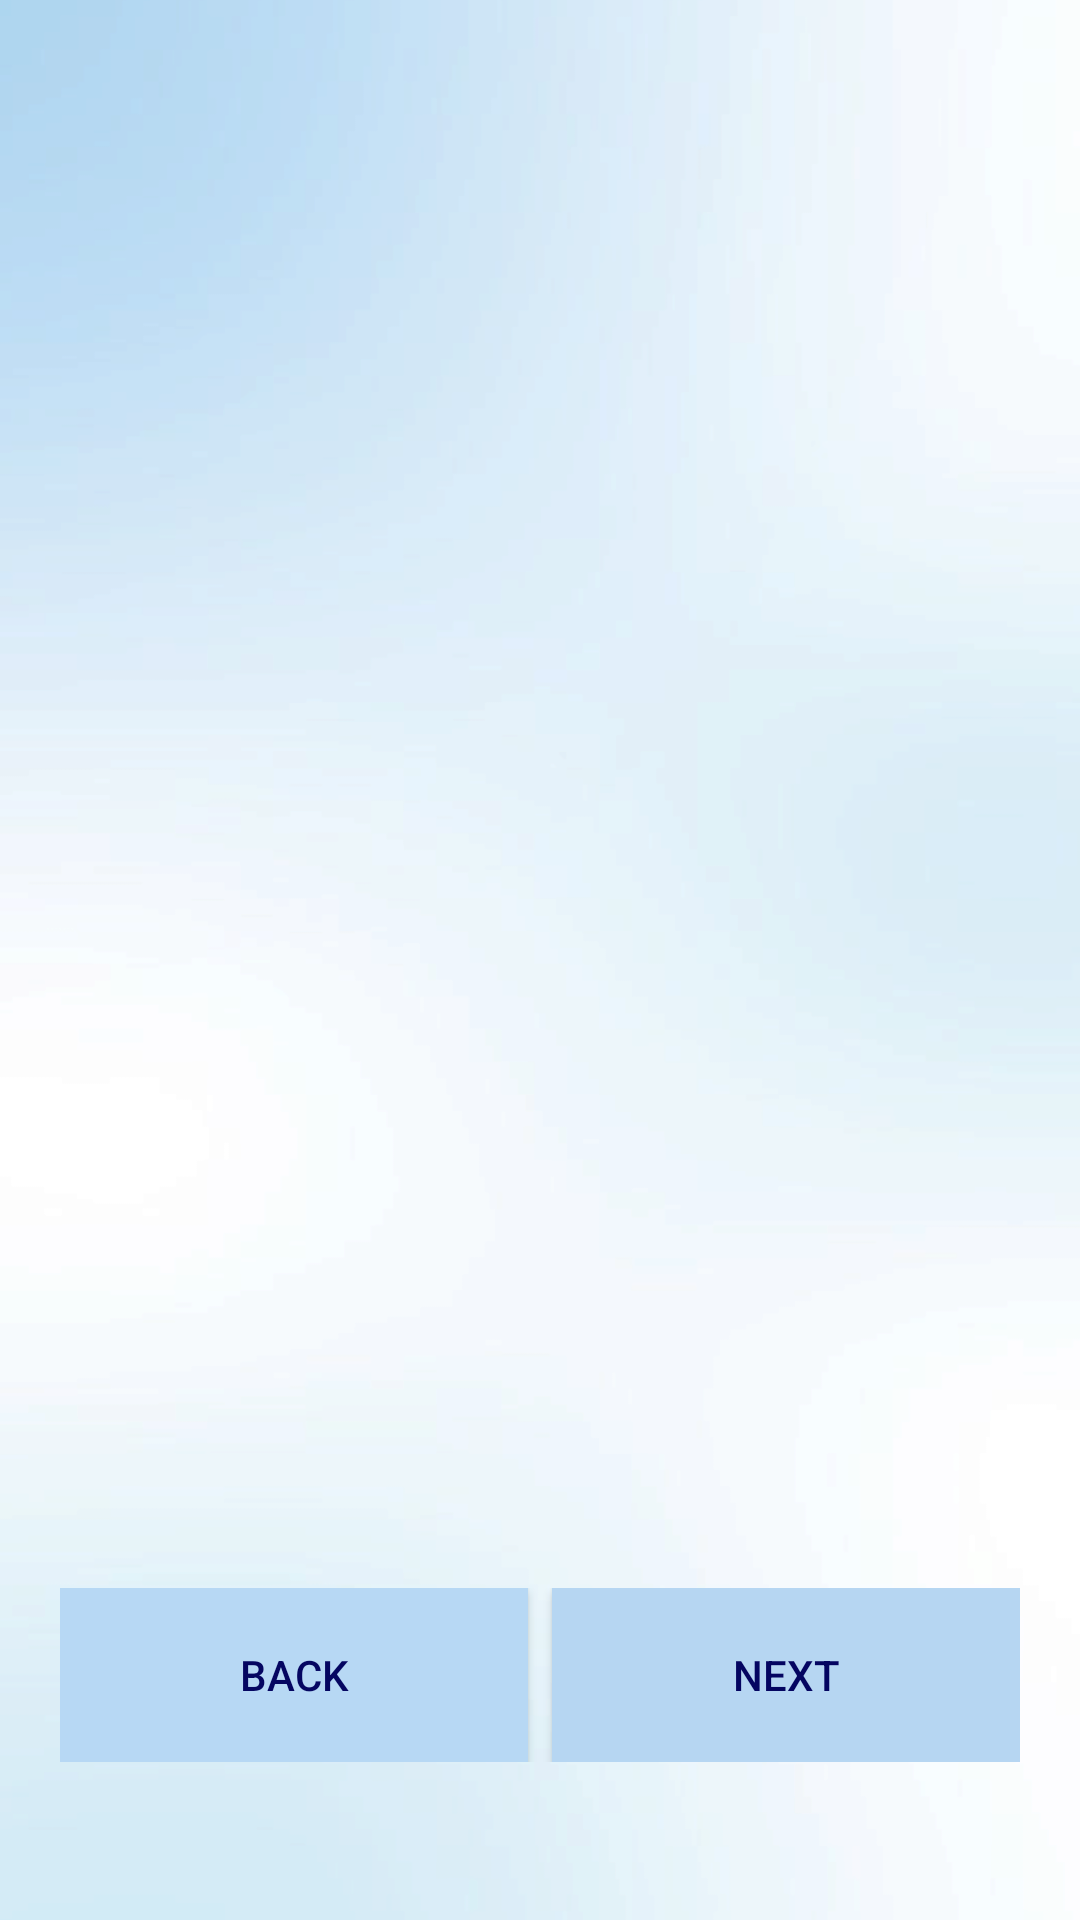

Produce the Android XML layout that renders to this screen, including the resource entries it uses.
<!-- AndroidManifest.xml: application theme Theme.WorldExplorer -->
<!-- res/layout/activity_countrydetail.xml -->
<?xml version="1.0" encoding="utf-8"?>
<LinearLayout xmlns:android="http://schemas.android.com/apk/res/android"
    android:layout_width="match_parent"
    android:layout_height="match_parent"
    android:background="@drawable/img"
    android:gravity="center_horizontal"
    android:orientation="vertical"
    android:padding="20dp">

    <ImageView
        android:id="@+id/imageview"
        android:layout_width="500dp"
        android:layout_height="200dp"
        android:layout_marginTop="100dp" />

    <TextView
        android:id="@+id/textName"
        android:layout_width="wrap_content"
        android:layout_height="wrap_content"
        android:paddingTop="15dp"
        android:textSize="28sp" />

    <TextView
        android:id="@+id/textInfo"
        android:layout_width="wrap_content"
        android:layout_height="wrap_content"
        android:paddingTop="10dp"
        android:textSize="20sp" />


    <LinearLayout

        android:layout_width="match_parent"
        android:layout_height="wrap_content"
        android:layout_marginTop="100dp"
        android:gravity="center"
        android:orientation="horizontal"
        android:paddingTop="20dp">


        <Button
            android:id="@+id/btnBackcountrydetail"
            android:layout_width="0dp"
            android:layout_height="58dp"
            android:layout_marginEnd="8dp"
            android:layout_weight="1"
            android:background="#B7D8F4"
            android:text="Back"
            android:textColor="#050661" />

        <Button
            android:id="@+id/btnNextcountrydetail"
            android:layout_width="0dp"
            android:layout_height="58dp"
            android:layout_weight="1"
            android:background="#B6D6F2"
            android:text="Next"
            android:textColor="#040561" />
    </LinearLayout>


</LinearLayout>
<!-- resources referenced by this layout -->
<resources>
  <!-- drawable img: png bitmap (drawable, 125314 bytes) -->
  <style name="Theme.WorldExplorer" parent="Theme.AppCompat.Light">
          <item name="colorPrimary">#03045E</item>        
          <item name="colorPrimaryDark">#004D26</item>   
          <item name="colorAccent">#FF9800</item>
          <item name="android:textColorPrimary">#FFFFFF</item>
  
  
  
  
      
          <item name="android:statusBarColor">@color/purple_200</item>
          <item name="android:navigationBarColor">@color/white</item>
      </style>
  <color name="purple_200">#FFBB86FC</color>
  <color name="white">#FFFFFF</color>
</resources>
